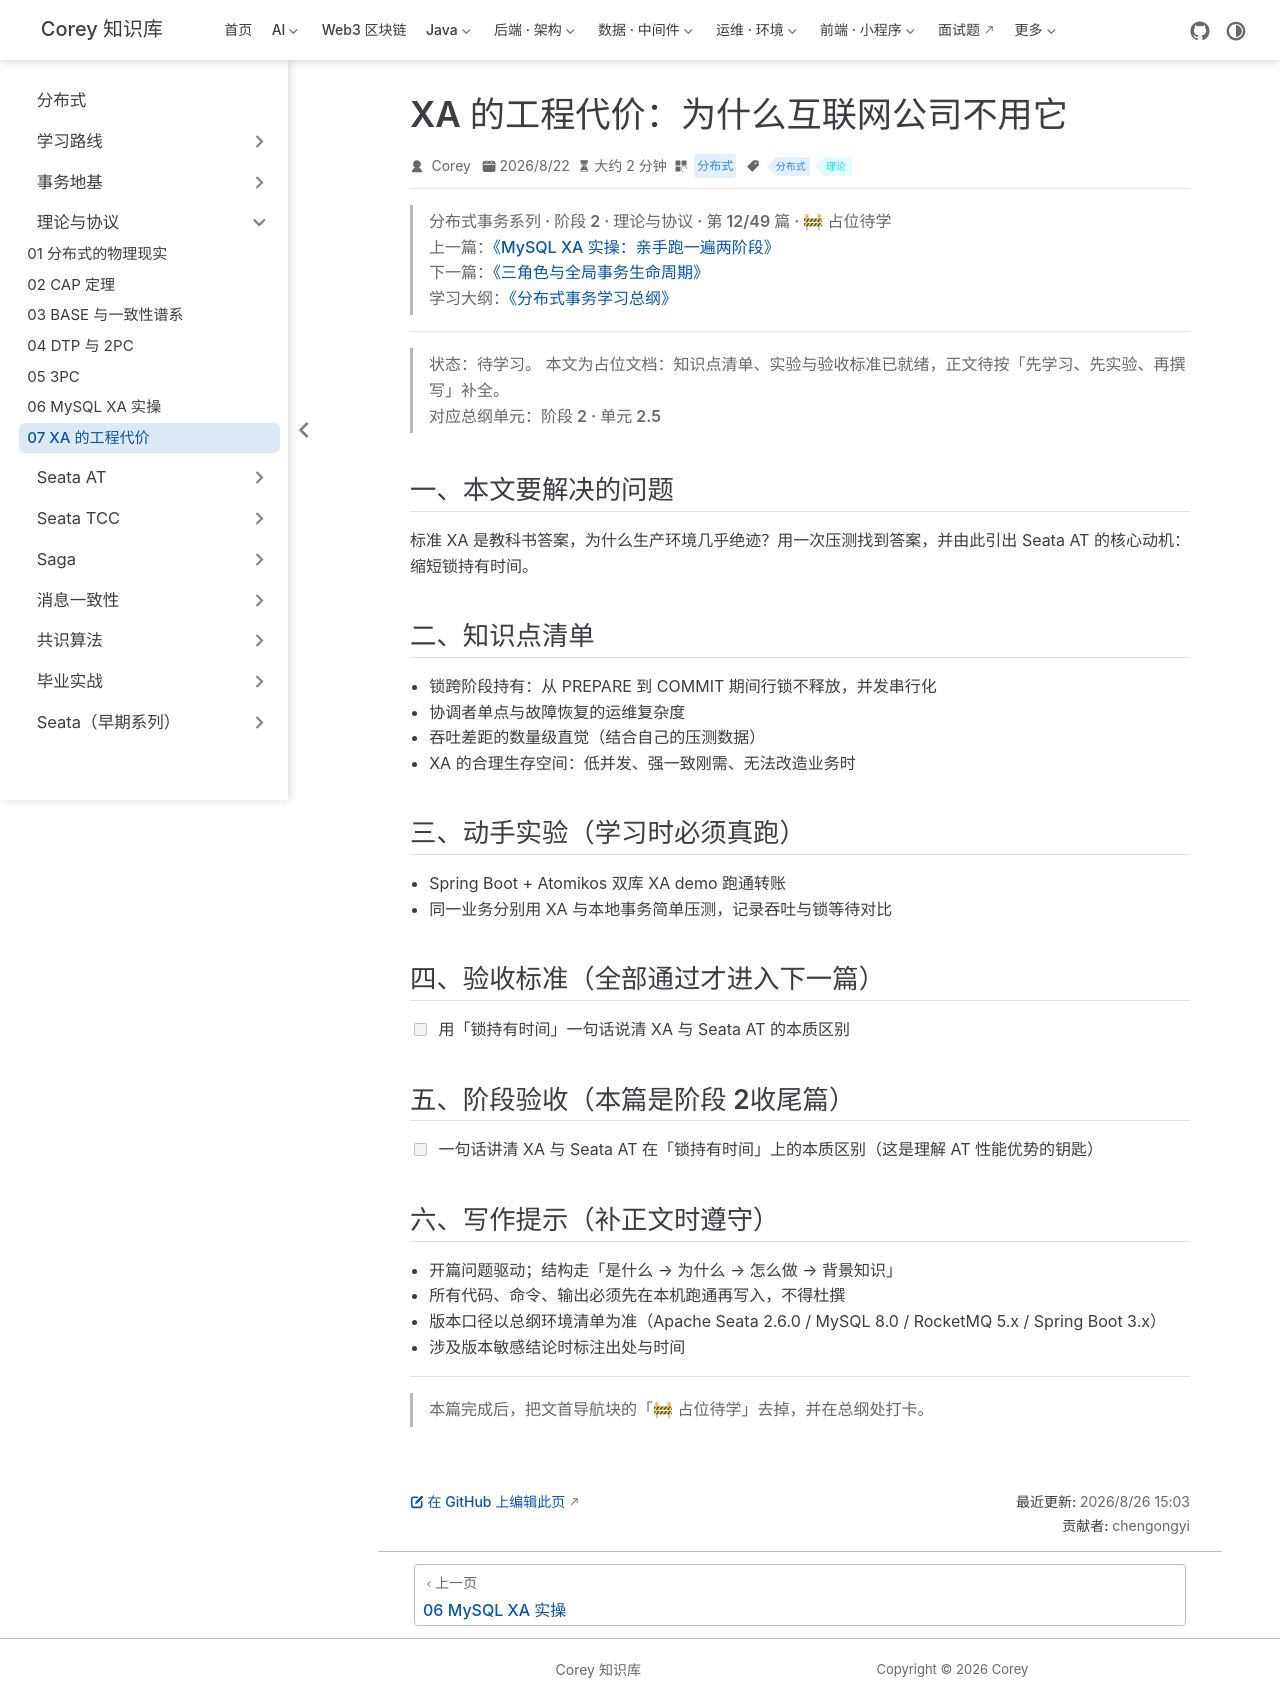

repository: code-corey/code-corey.github.io · page: 分布式/theory/theory-07-xa-cost.html · generator: jekyll

---
title: "XA 的工程代价：为什么互联网公司不用它"
sidebarGroup: "理论与协议"
shortTitle: "07 XA 的工程代价"
order: 7
date: 2026-08-22
category: "分布式"
tag:
  - "分布式"
  - "理论"
description: "【占位待学】XA 的工程代价：为什么互联网公司不用它——对应总纲阶段 2 · 单元 2.5。学完本篇应能：用「锁持有时间」一句话说清 XA 与 Seata AT 的本质区别"
---

> **分布式事务系列 · 阶段 2 · 理论与协议 · 第 12/49 篇 · 🚧 占位待学**
> 上一篇：[《MySQL XA 实操：亲手跑一遍两阶段》](/分布式/theory/theory-06-mysql-xa)
> 下一篇：[《三角色与全局事务生命周期》](/分布式/seata-at/seata-at-01-roles-lifecycle)
> 学习大纲：[《分布式事务学习总纲》](/分布式/roadmap/distributed-tx-roadmap)

---

> **状态：待学习。** 本文为占位文档：知识点清单、实验与验收标准已就绪，正文待按「先学习、先实验、再撰写」补全。
> 对应总纲单元：**阶段 2 · 单元 2.5**

## 一、本文要解决的问题

标准 XA 是教科书答案，为什么生产环境几乎绝迹？用一次压测找到答案，并由此引出 Seata AT 的核心动机：缩短锁持有时间。

## 二、知识点清单

- 锁跨阶段持有：从 PREPARE 到 COMMIT 期间行锁不释放，并发串行化
- 协调者单点与故障恢复的运维复杂度
- 吞吐差距的数量级直觉（结合自己的压测数据）
- XA 的合理生存空间：低并发、强一致刚需、无法改造业务时

## 三、动手实验（学习时必须真跑）

- Spring Boot + Atomikos 双库 XA demo 跑通转账
- 同一业务分别用 XA 与本地事务简单压测，记录吞吐与锁等待对比

## 四、验收标准（全部通过才进入下一篇）

- [ ] 用「锁持有时间」一句话说清 XA 与 Seata AT 的本质区别

## 五、阶段验收（本篇是阶段 2收尾篇）

- [ ] 一句话讲清 XA 与 Seata AT 在「锁持有时间」上的本质区别（这是理解 AT 性能优势的钥匙）

## 六、写作提示（补正文时遵守）

- 开篇问题驱动；结构走「是什么 → 为什么 → 怎么做 → 背景知识」
- 所有代码、命令、输出必须先在本机跑通再写入，不得杜撰
- 版本口径以总纲环境清单为准（Apache Seata 2.6.0 / MySQL 8.0 / RocketMQ 5.x / Spring Boot 3.x）
- 涉及版本敏感结论时标注出处与时间

---

> 本篇完成后，把文首导航块的「🚧 占位待学」去掉，并在总纲处打卡。
